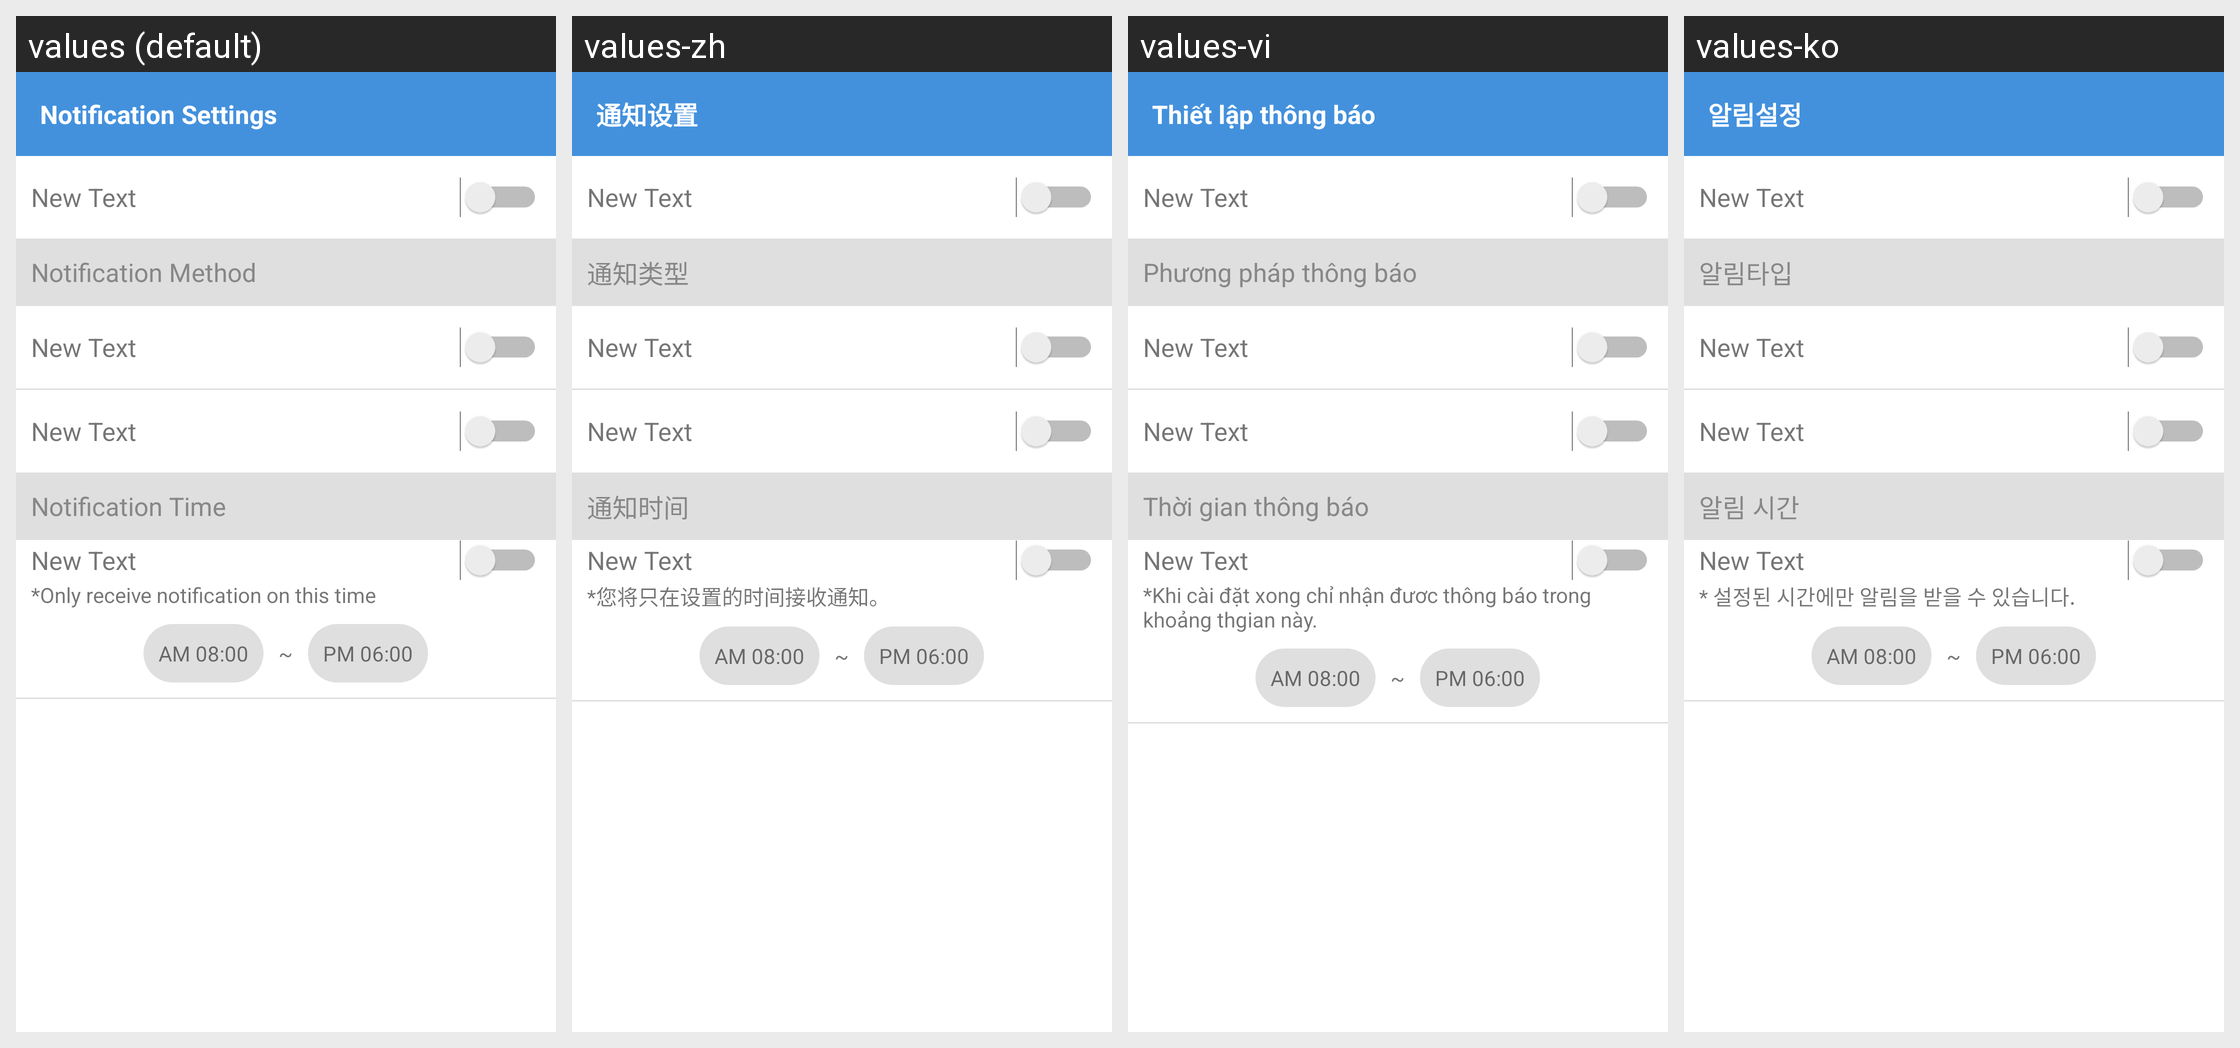

The Android screen above is rendered under several locales of the same app. Produce the string resources it draws, with the default and per-locale values.
Android screen res/layout/notification_page.xml rendered under 4 locales, left to right: values (default), values-zh, values-vi, values-ko. Device: Nexus 5 (rendered at 1080×1920; each locale shown at half size, 540×960, under a caption strip naming it); theme AppTheme.
Strings drawn on this screen, with the default value and each locale's value (text and hints the layout hard-codes, and strings that could not be matched under every locale, appear in the picture but are not listed):

notify_setting
  values: Notification Settings
  values-zh: 通知设置
  values-vi: Thiết lập thông báo
  values-ko: 알림설정

noti_method
  values: Notification Method
  values-zh: 通知类型
  values-vi: Phương pháp thông báo
  values-ko: 알림타입

notifi_time
  values: Notification Time
  values-zh: 通知时间
  values-vi: Thời gian thông báo
  values-ko: 알림 시간

notification_time_note
  values: *Only receive notification on this time
  values-zh: *您将只在设置的时间接收通知。
  values-vi: *Khi cài đặt xong chỉ nhận đươc thông báo trong khoảng thgian này.
  values-ko: * 설정된 시간에만 알림을 받을 수 있습니다.
